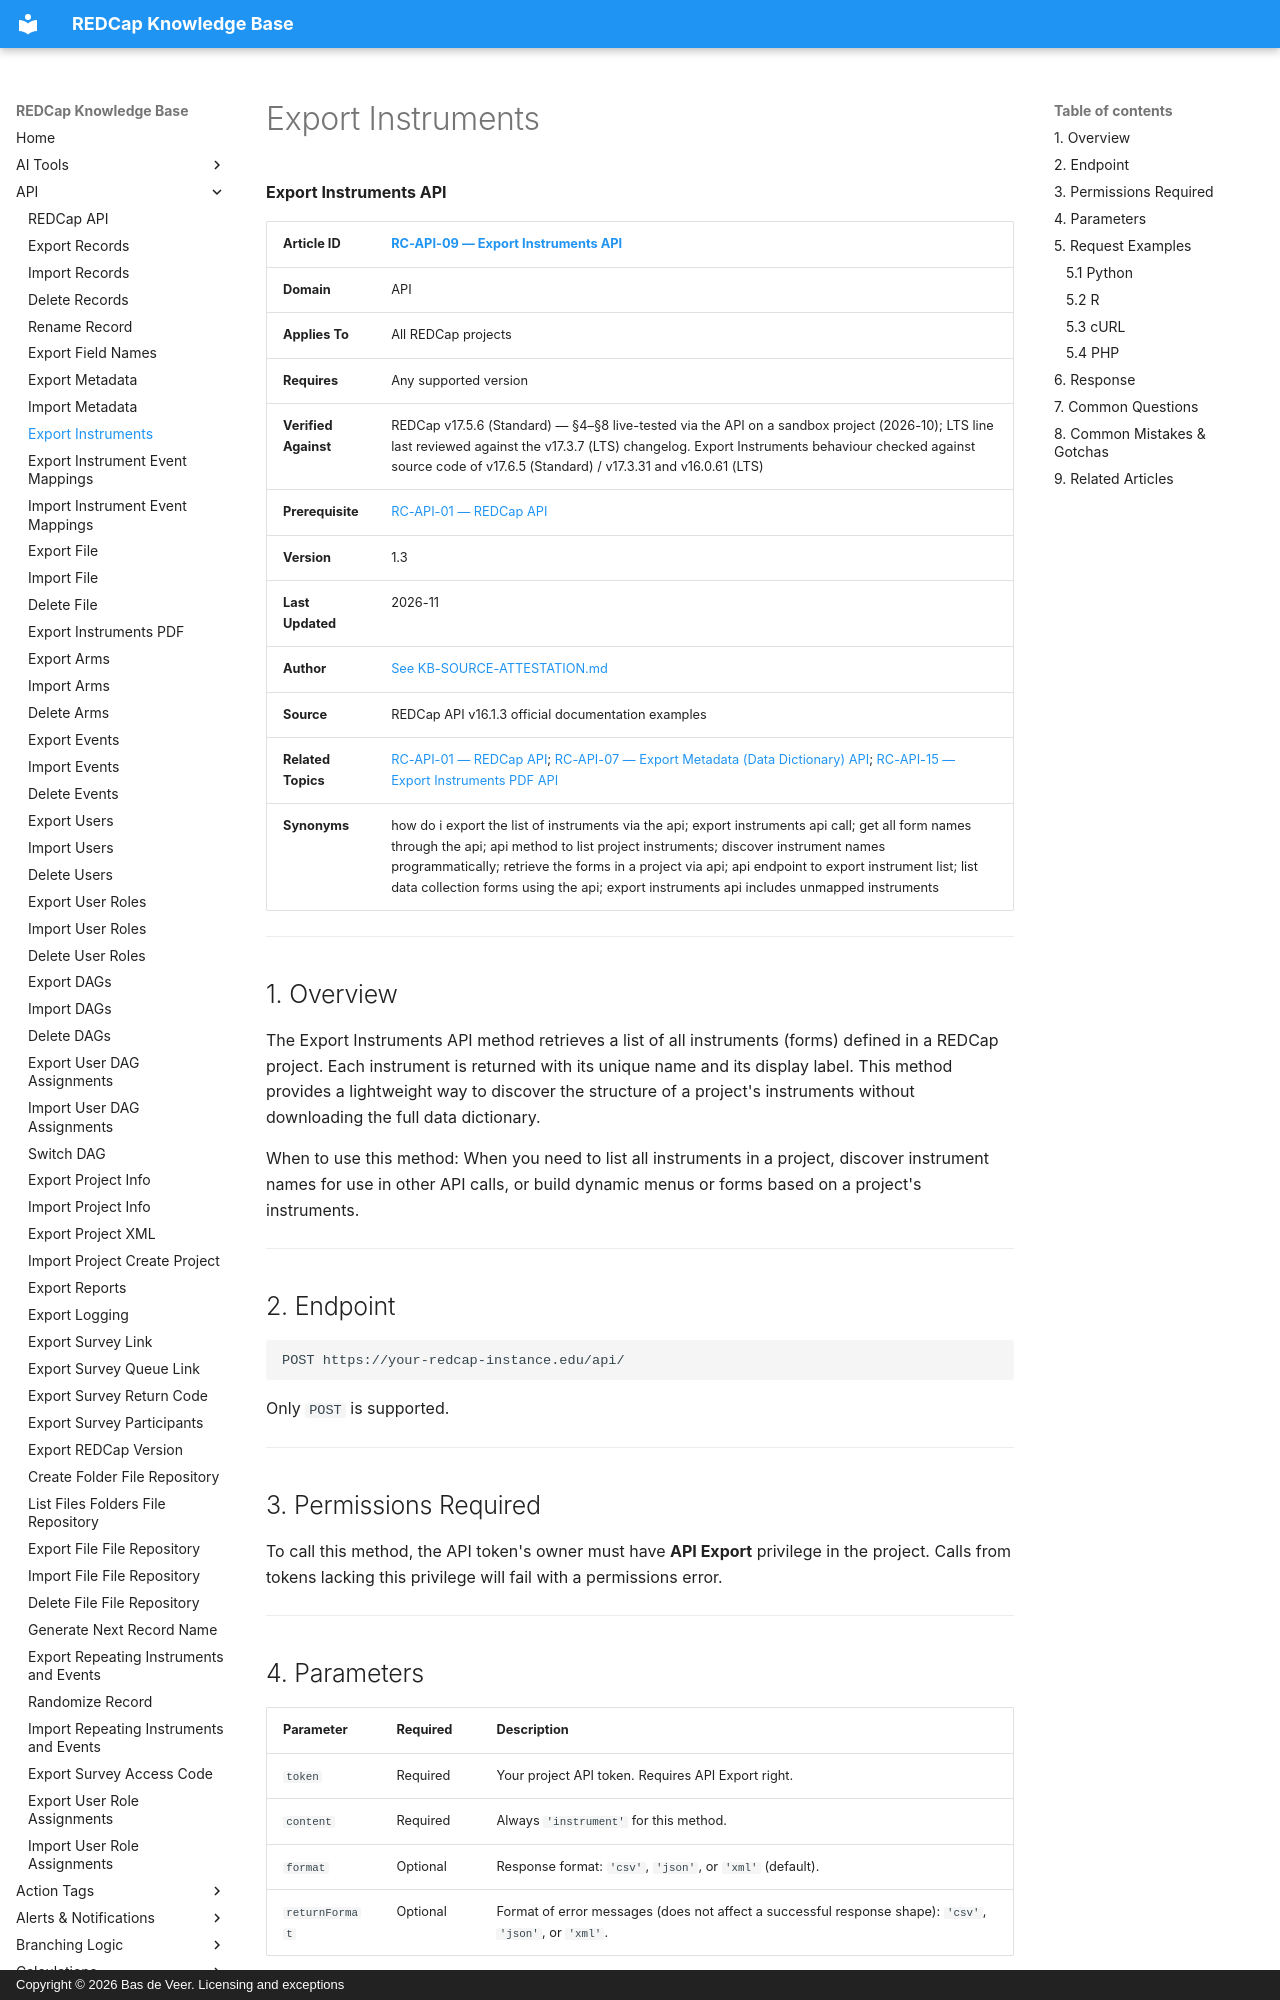

repository: bdeveer/REDCap_KB_RAG · page: RC-API-09_Export-Instruments/index.html · generator: mkdocs · copyright: Copyright © 2026 Bas de Veer. Licensing and exceptions



**Export Instruments API**

| **Article ID** | [RC-API-09 — Export Instruments API](RC-API-09_Export-Instruments.md) |
|---|---|
| **Domain** | API |
| **Applies To** | All REDCap projects |
| **Requires** | Any supported version |
| **Verified Against** | REDCap v17.5.6 (Standard) — §4–§8 live-tested via the API on a sandbox project (2026-10); LTS line last reviewed against the v17.3.7 (LTS) changelog. Export Instruments behaviour checked against source code of v17.6.5 (Standard) / v17.3.31 and v16.0.61 (LTS) |
| **Prerequisite** | [RC-API-01 — REDCap API](RC-API-01_REDCap-API.md) |
| **Version** | 1.3 |
| **Last Updated** | 2026-11 |
| **Author** | [See KB-SOURCE-ATTESTATION.md](KB-SOURCE-ATTESTATION.md) |
| **Source** | REDCap API v16.1.3 official documentation examples |
| **Related Topics** | [RC-API-01 — REDCap API](RC-API-01_REDCap-API.md); [RC-API-07 — Export Metadata (Data Dictionary) API](RC-API-07_Export-Metadata.md); [RC-API-15 — Export Instruments PDF API](RC-API-15_Export-Instruments-PDF.md)|
| **Synonyms** | how do i export the list of instruments via the api; export instruments api call; get all form names through the api; api method to list project instruments; discover instrument names programmatically; retrieve the forms in a project via api; api endpoint to export instrument list; list data collection forms using the api; export instruments api includes unmapped instruments |

---

## 1. Overview

The Export Instruments API method retrieves a list of all instruments (forms) defined in a REDCap project. Each instrument is returned with its unique name and its display label. This method provides a lightweight way to discover the structure of a project's instruments without downloading the full data dictionary.

When to use this method: When you need to list all instruments in a project, discover instrument names for use in other API calls, or build dynamic menus or forms based on a project's instruments.

---

## 2. Endpoint

```
POST https://your-redcap-instance.edu/api/
```

Only `POST` is supported.

---

## 3. Permissions Required

To call this method, the API token's owner must have **API Export** privilege in the project. Calls from tokens lacking this privilege will fail with a permissions error.

---

## 4. Parameters

| Parameter | Required | Description |
|---|---|---|
| `token` | Required | Your project API token. Requires API Export right. |
| `content` | Required | Always `'instrument'` for this method. |
| `format` | Optional | Response format: `'csv'`, `'json'`, or `'xml'` (default). |
| `returnFormat` | Optional | Format of error messages (does not affect a successful response shape): `'csv'`, `'json'`, or `'xml'`. |

---

## 5. Request Examples
